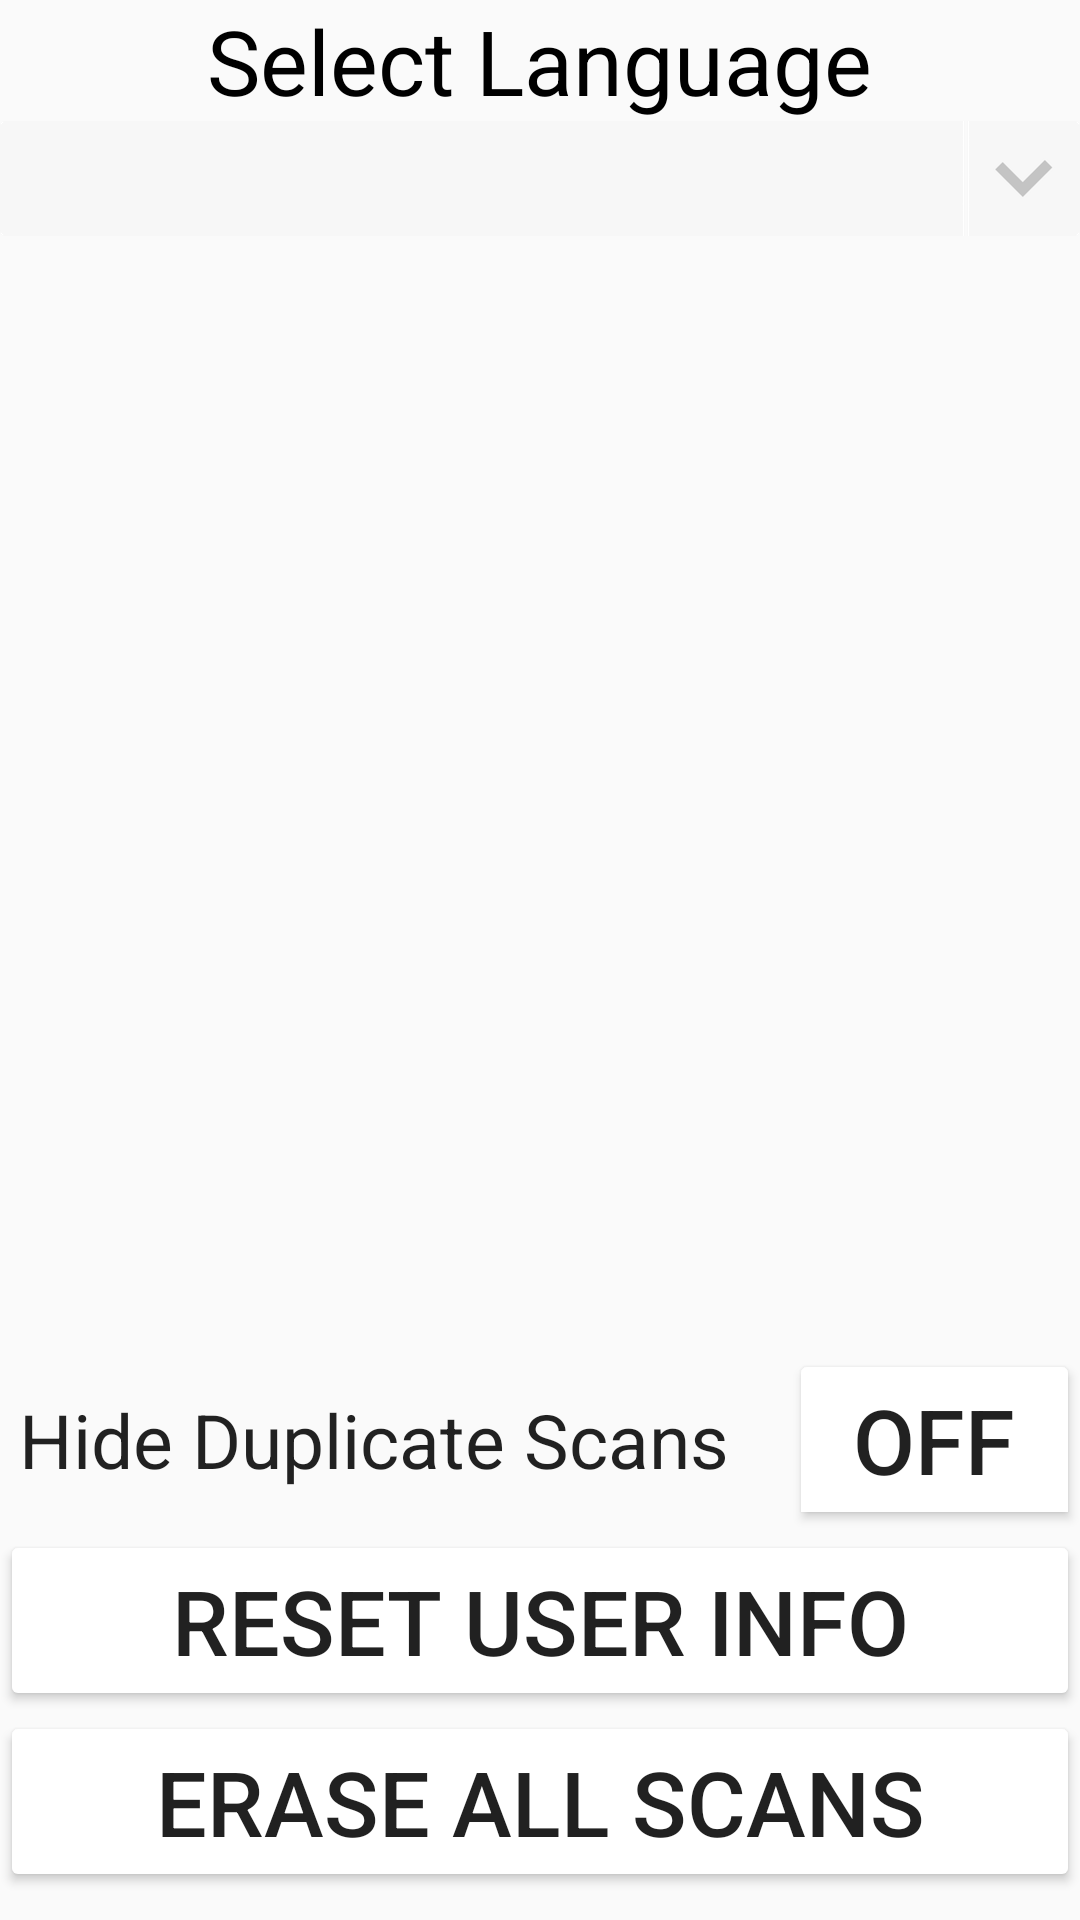

Produce the Android XML layout that renders to this screen, including the resource entries it uses.
<!-- AndroidManifest.xml: application theme AppBaseTheme -->
<!-- res/layout/activity_settings_new.xml -->
<?xml version="1.0" encoding="utf-8"?>
<LinearLayout xmlns:android="http://schemas.android.com/apk/res/android"
    android:orientation="vertical" android:layout_width="match_parent"
    android:layout_height="match_parent"
    android:weightSum="1">

    <LinearLayout
        android:orientation="vertical"
        android:layout_width="match_parent"
        android:layout_height="0dp"
        android:layout_gravity="center_horizontal"
        android:layout_weight="0.98">

        <TextView
            android:layout_width="wrap_content"
            android:layout_height="wrap_content"
            android:text="Select Language"
            android:id="@+id/textView9"
            android:layout_gravity="center_horizontal"
            android:textSize="30dp"
            android:textColor="#000" />

        <Spinner
            android:layout_width="match_parent"
            android:layout_height="wrap_content"
            android:id="@+id/languageChoiceSpinner"
            android:background="@drawable/dropdwon_button"
            android:layout_below="@+id/textView9"
            android:layout_alignParentLeft="true"
            android:layout_alignParentStart="true" />
    </LinearLayout>

    <LinearLayout
        android:orientation="vertical"
        android:layout_width="match_parent"
        android:layout_height="wrap_content">

        <LinearLayout
            android:orientation="horizontal"
            android:layout_width="match_parent"
            android:layout_height="wrap_content"
            android:layout_gravity="center_horizontal"
            android:gravity="center_vertical|center_horizontal">

            <TextView
                android:layout_width="263dp"
                android:layout_height="wrap_content"
                android:textAppearance="?android:attr/textAppearanceLarge"
                android:text=" Hide Duplicate Scans"
                android:id="@+id/textView10"
                android:textSize="25dp" />

            <ToggleButton
                android:layout_width="match_parent"
                android:layout_height="wrap_content"
                android:text="New ToggleButton"
                android:id="@+id/toggleDuplicatesButton"
                android:checked="false"
                android:textSize="30dp"
                android:backgroundTint="#FFF" />

        </LinearLayout>

        <Button
            android:layout_width="match_parent"
            android:layout_height="wrap_content"
            android:text="Reset User Info"
            android:id="@+id/resetUserInfoButton"
            android:layout_gravity="center_horizontal"
            android:textSize="30dp"
            android:backgroundTint="#FFF" />

        <Button
            android:layout_width="match_parent"
            android:layout_height="wrap_content"
            android:text="Erase All Scans"
            android:id="@+id/deleteAllScansButton"
            android:layout_gravity="center_horizontal"
            android:textSize="30dp"
            android:backgroundTint="#FFF" />
    </LinearLayout>

</LinearLayout>
<!-- resources referenced by this layout -->
<resources>
  <!-- drawable dropdwon_button: png bitmap (drawable-xxhdpi, 4972 bytes) -->
  <style name="AppBaseTheme" parent="Theme.AppCompat.Light.DarkActionBar">
          
  
      </style>
</resources>
